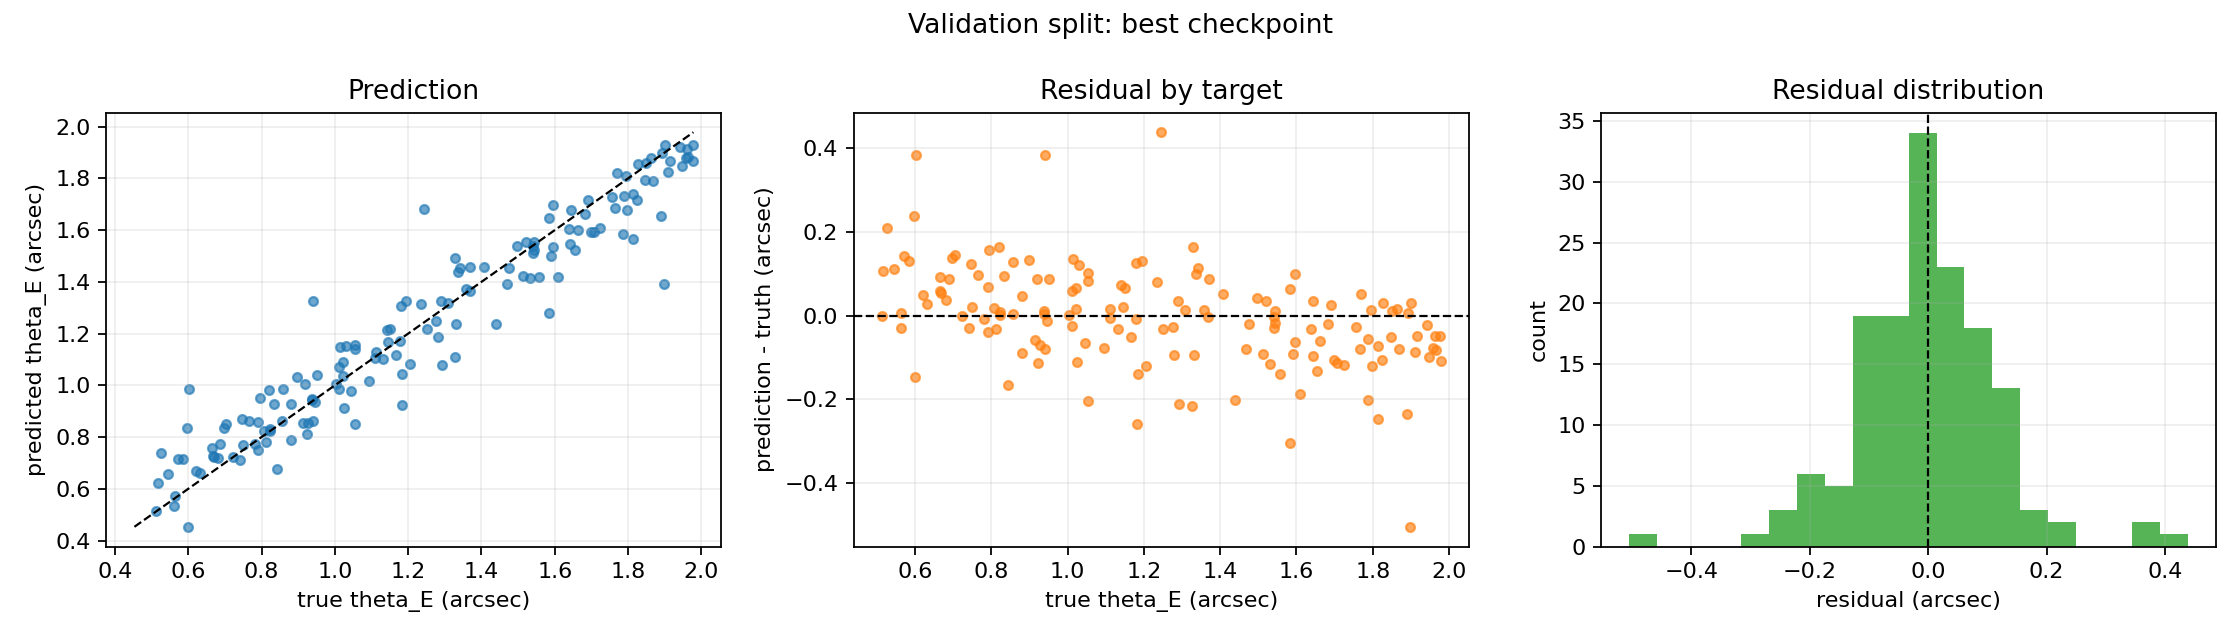

The data file committed next to this chart (first rows):
sample_id, theta_E_arcsec_true, theta_E_arcsec_predicted, residual_arcsec, absolute_error_arcsec, relative_error
sim-eng1000-v1-0013, 1.978, 1.869, -0.1092, 0.1092, 0.05519
sim-eng1000-v1-0023, 0.88, 0.9271, 0.04706, 0.04706, 0.05348
sim-eng1000-v1-0025, 1.847, 1.795, -0.05107, 0.05107, 0.02765
sim-eng1000-v1-0039, 0.5167, 0.6231, 0.1064, 0.1064, 0.206
sim-eng1000-v1-0042, 1.59, 1.5, -0.09054, 0.09054, 0.05693
sim-eng1000-v1-0060, 1.054, 0.849, -0.2053, 0.2053, 0.1947
sim-eng1000-v1-0065, 1.183, 0.9227, -0.2598, 0.2598, 0.2197
sim-eng1000-v1-0092, 1.595, 1.696, 0.1008, 0.1008, 0.06319
sim-eng1000-v1-0095, 1.584, 1.648, 0.06387, 0.06387, 0.04032
sim-eng1000-v1-0112, 1.003, 1.004, 0.0007076, 0.0007076, 0.0007055
sim-eng1000-v1-0114, 1.054, 1.156, 0.1019, 0.1019, 0.09669
sim-eng1000-v1-0128, 1.244, 1.683, 0.4388, 0.4388, 0.3526
sim-eng1000-v1-0133, 1.813, 1.741, -0.07191, 0.07191, 0.03967
sim-eng1000-v1-0134, 0.5129, 0.5131, 0.0001818, 0.0001818, 0.0003545
sim-eng1000-v1-0136, 1.021, 1.037, 0.01592, 0.01592, 0.01559
sim-eng1000-v1-0144, 1.823, 1.716, -0.1071, 0.1071, 0.05874
sim-eng1000-v1-0149, 0.8235, 0.8326, 0.009127, 0.009127, 0.01108
sim-eng1000-v1-0159, 1.77, 1.822, 0.05198, 0.05198, 0.02937
sim-eng1000-v1-0161, 0.6692, 0.7233, 0.05413, 0.05413, 0.08088
sim-eng1000-v1-0164, 0.9471, 0.9349, -0.01222, 0.01222, 0.0129
sim-eng1000-v1-0166, 0.8192, 0.9835, 0.1643, 0.1643, 0.2006
sim-eng1000-v1-0170, 0.9516, 1.04, 0.08848, 0.08848, 0.09299
sim-eng1000-v1-0171, 0.8223, 0.8247, 0.002445, 0.002445, 0.002973
sim-eng1000-v1-0172, 1.542, 1.525, -0.01761, 0.01761, 0.01142
sim-eng1000-v1-0174, 1.943, 1.921, -0.02125, 0.02125, 0.01094
sim-eng1000-v1-0185, 0.8572, 0.8605, 0.003354, 0.003354, 0.003912
sim-eng1000-v1-0206, 1.541, 1.512, -0.02911, 0.02911, 0.01889
sim-eng1000-v1-0207, 1.699, 1.593, -0.1063, 0.1063, 0.06255
sim-eng1000-v1-0209, 1.707, 1.593, -0.1142, 0.1142, 0.06691
sim-eng1000-v1-0221, 1.336, 1.436, 0.1005, 0.1005, 0.07523
sim-eng1000-v1-0225, 1.133, 1.1, -0.03225, 0.03225, 0.02847
sim-eng1000-v1-0233, 1.141, 1.214, 0.07233, 0.07233, 0.06338
sim-eng1000-v1-0234, 1.359, 1.372, 0.01322, 0.01322, 0.009731
sim-eng1000-v1-0241, 1.663, 1.602, -0.06097, 0.06097, 0.03667
sim-eng1000-v1-0242, 1.915, 1.867, -0.04809, 0.04809, 0.02511
sim-eng1000-v1-0246, 0.9386, 0.9417, 0.003085, 0.003085, 0.003287
sim-eng1000-v1-0255, 1.468, 1.39, -0.07865, 0.07865, 0.05356
sim-eng1000-v1-0260, 0.88, 0.7897, -0.09033, 0.09033, 0.1026
sim-eng1000-v1-0263, 1.957, 1.88, -0.07697, 0.07697, 0.03933
sim-eng1000-v1-0268, 0.9195, 1.006, 0.08687, 0.08687, 0.09446
sim-eng1000-v1-0269, 0.7909, 0.752, -0.03899, 0.03899, 0.04929
sim-eng1000-v1-0276, 1.864, 1.88, 0.01682, 0.01682, 0.009028
sim-eng1000-v1-0281, 1.521, 1.555, 0.03401, 0.03401, 0.02236
sim-eng1000-v1-0292, 0.8431, 0.6769, -0.1662, 0.1662, 0.1971
sim-eng1000-v1-0300, 1.946, 1.848, -0.09836, 0.09836, 0.05054
sim-eng1000-v1-0305, 1.276, 1.249, -0.02704, 0.02704, 0.02118
sim-eng1000-v1-0319, 0.6667, 0.7257, 0.05905, 0.05905, 0.08858
sim-eng1000-v1-0323, 1.194, 1.325, 0.1304, 0.1304, 0.1092
sim-eng1000-v1-0326, 1.977, 1.927, -0.04977, 0.04977, 0.02517
sim-eng1000-v1-0327, 1.545, 1.556, 0.01116, 0.01116, 0.007224
sim-eng1000-v1-0331, 1.369, 1.366, -0.002602, 0.002602, 0.001901
sim-eng1000-v1-0333, 0.7235, 0.7218, -0.001789, 0.001789, 0.002472
sim-eng1000-v1-0339, 0.6826, 0.7195, 0.0369, 0.0369, 0.05407
sim-eng1000-v1-0357, 1.179, 1.17, -0.008364, 0.008364, 0.007096
sim-eng1000-v1-0359, 1.532, 1.416, -0.1156, 0.1156, 0.07546
sim-eng1000-v1-0361, 0.5622, 0.5336, -0.02866, 0.02866, 0.05097
sim-eng1000-v1-0387, 0.7646, 0.8614, 0.09673, 0.09673, 0.1265
sim-eng1000-v1-0394, 1.022, 1.089, 0.06662, 0.06662, 0.06517
sim-eng1000-v1-0401, 0.7501, 0.7703, 0.02021, 0.02021, 0.02695
sim-eng1000-v1-0404, 1.892, 1.898, 0.005795, 0.005795, 0.003063
... 90 more rows
